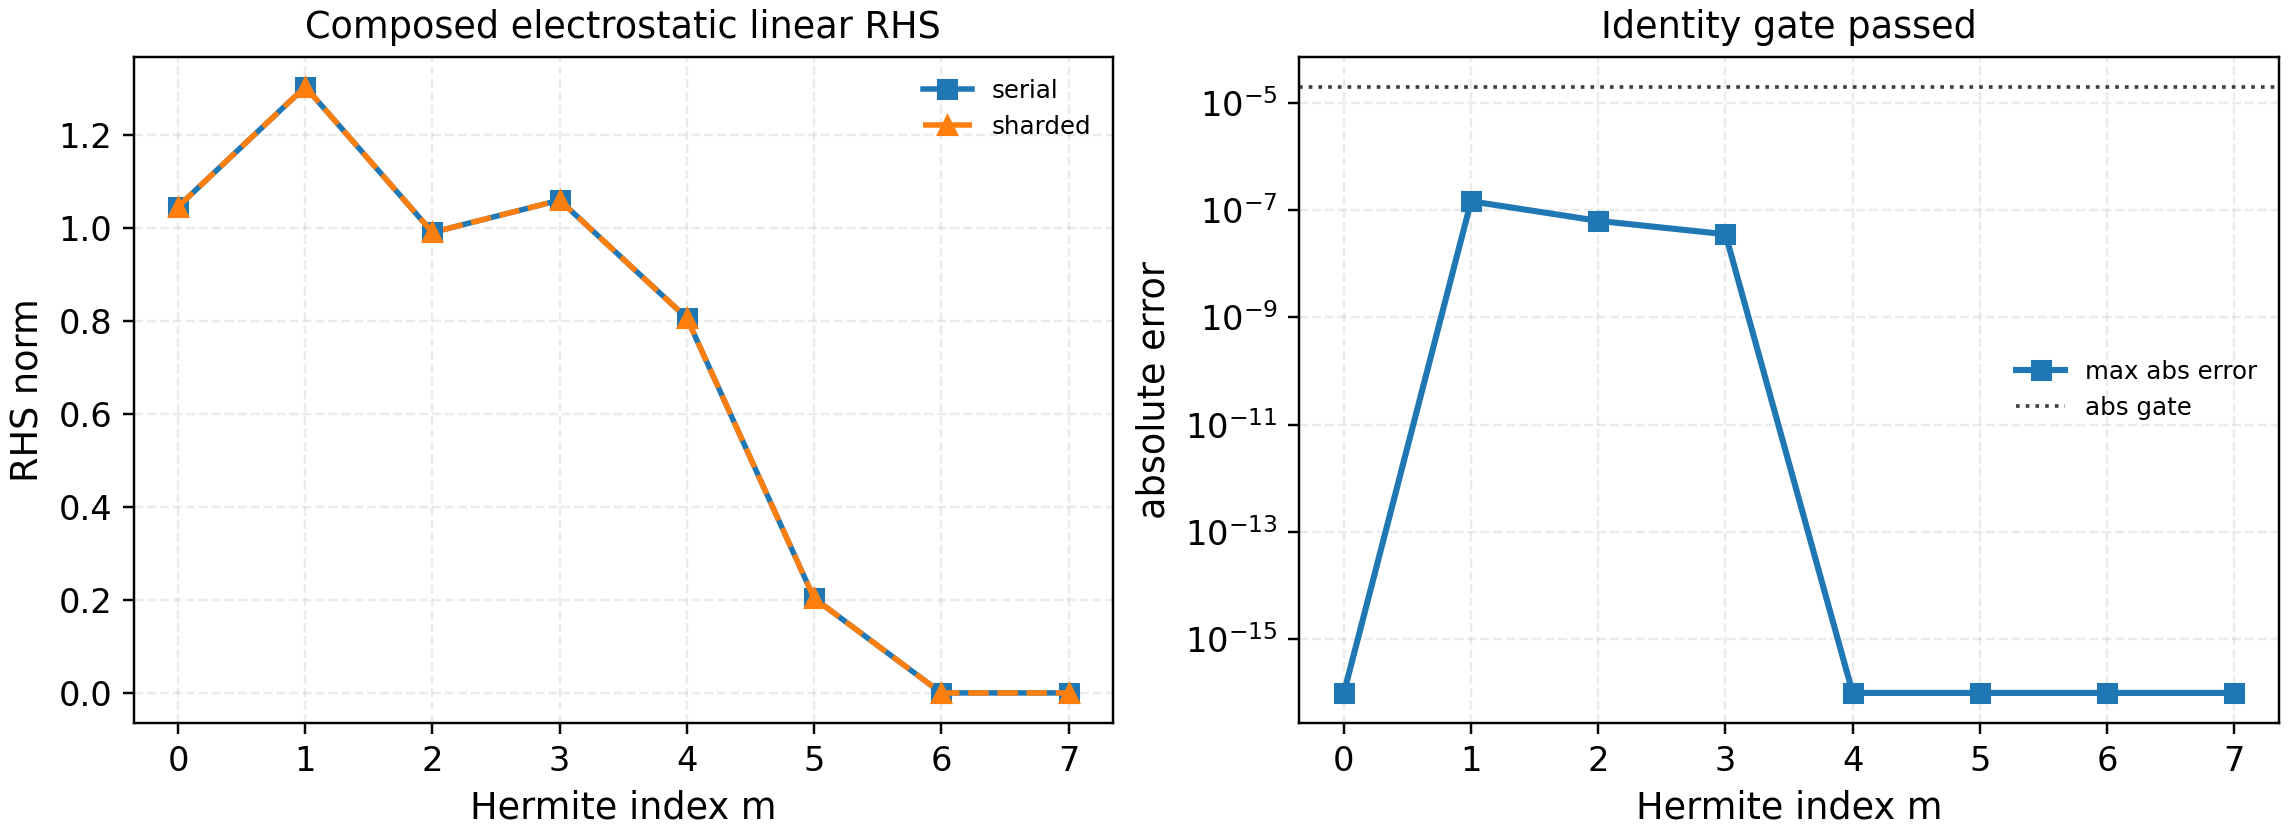

The table this chart was drawn from, first rows:
m, serial_norm, sharded_norm, abs_error
0, 1.046, 1.046, 0.0
1, 1.304, 1.304, 1.467594188397925e-07
2, 0.9905, 0.9905, 6.332993507385254e-08
3, 1.06, 1.06, 3.564666783972825e-08
4, 0.8061, 0.8061, 0.0
5, 0.2037, 0.2037, 0.0
6, 0.0, 0.0, 0.0
7, 0.0, 0.0, 0.0
